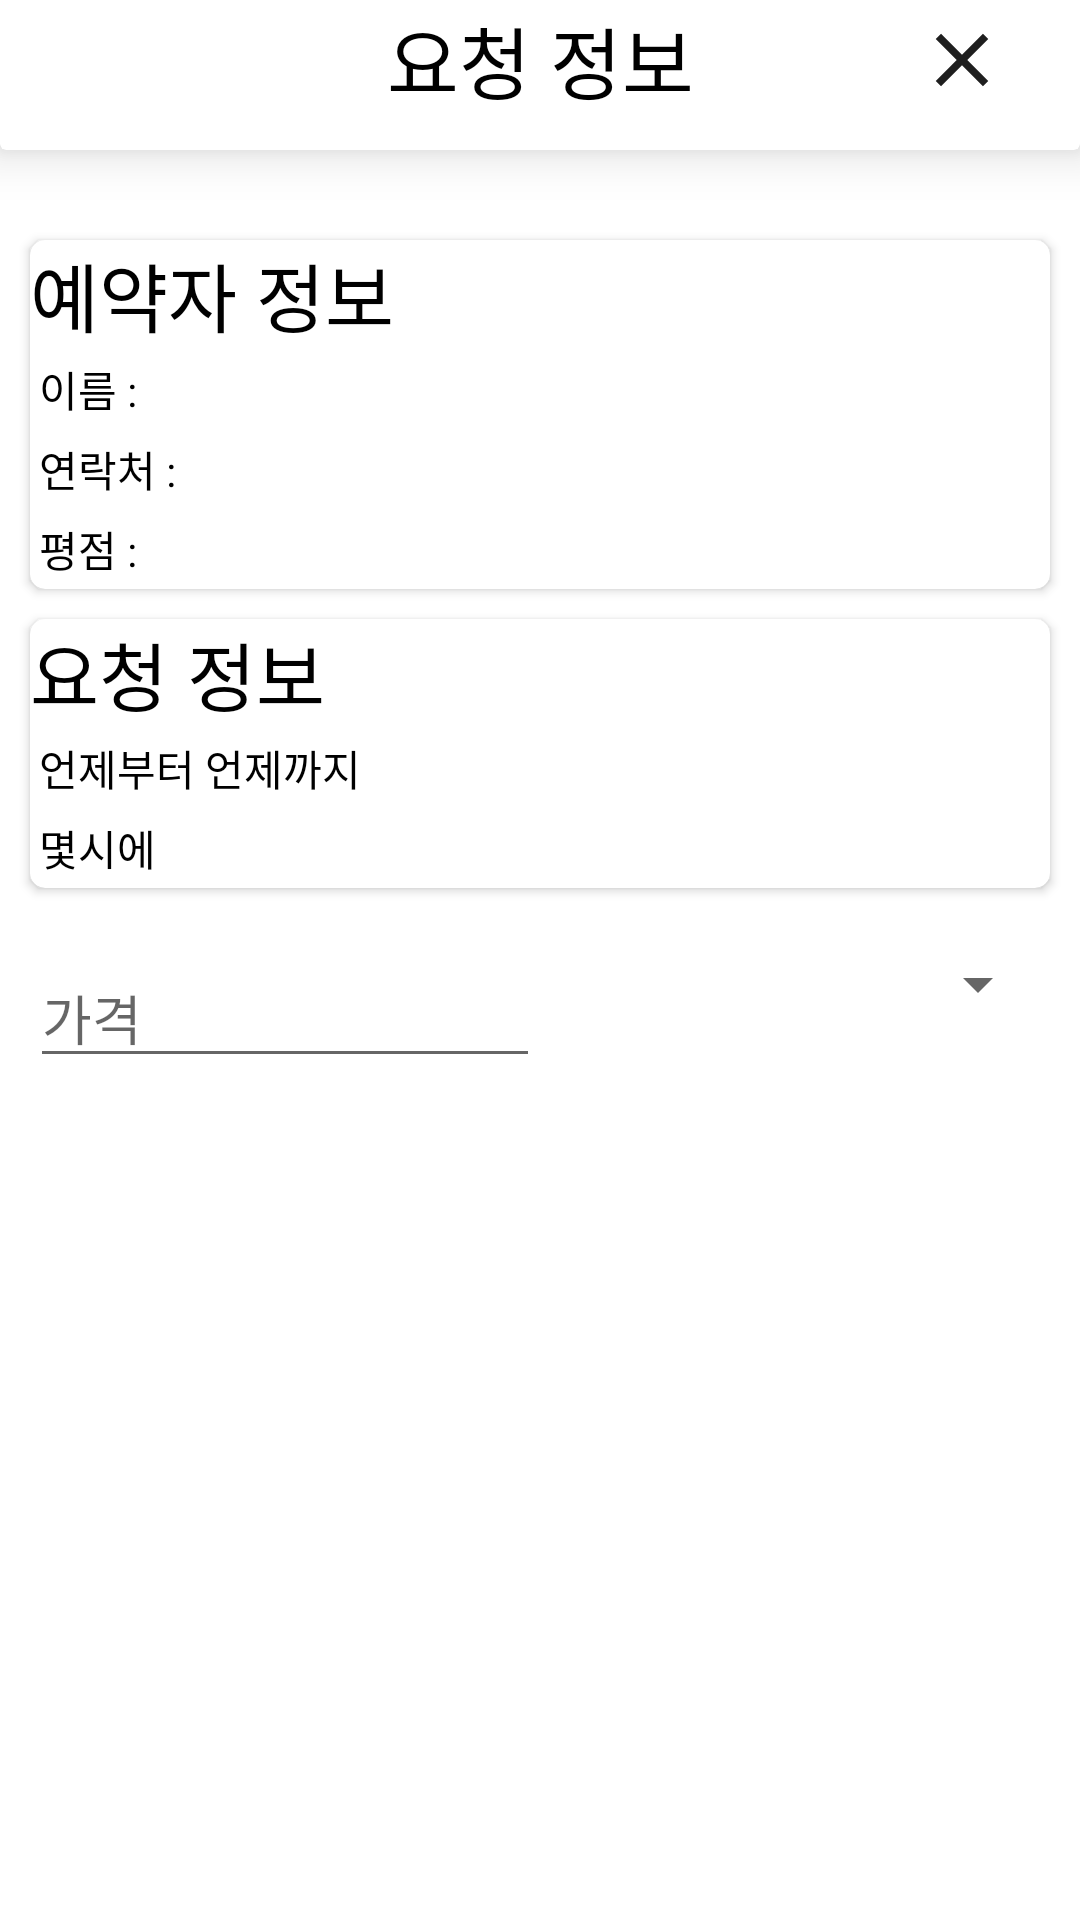

The Android layout XML behind this screen, and the referenced resources:
<!-- AndroidManifest.xml: application theme Theme.Talcar -->
<!-- res/layout/fragment_subscription_detail.xml -->
<?xml version="1.0" encoding="utf-8"?>
<LinearLayout xmlns:android="http://schemas.android.com/apk/res/android"
    xmlns:app="http://schemas.android.com/apk/res-auto"
    xmlns:tools="http://schemas.android.com/tools"
    android:layout_width="match_parent"
    android:layout_height="wrap_content"
    android:background="#FFFFFF"
    android:gravity="center"
    android:orientation="vertical">

    <androidx.cardview.widget.CardView
        android:layout_width="match_parent"
        android:layout_height="60dp"
        android:fadingEdgeLength="10dp"
        app:cardElevation="10dp"
        app:cardMaxElevation="10dp">

        <androidx.constraintlayout.widget.ConstraintLayout
            android:layout_width="match_parent"
            android:layout_height="match_parent">

            <ImageView
                android:id="@+id/subDialogCloseBtn"
                android:layout_width="wrap_content"
                android:layout_height="wrap_content"
                app:layout_constraintBottom_toBottomOf="parent"
                app:layout_constraintEnd_toEndOf="parent"
                app:layout_constraintHorizontal_bias="0.926"
                app:layout_constraintStart_toStartOf="parent"
                app:layout_constraintTop_toTopOf="parent"
                app:srcCompat="@drawable/ic_close" />

            <TextView
                android:id="@+id/textView19"
                android:layout_width="wrap_content"
                android:layout_height="wrap_content"
                android:layout_gravity="center"
                android:text="요청 정보"
                android:textColor="#000000"
                android:textSize="26sp"
                app:layout_constraintBottom_toBottomOf="parent"
                app:layout_constraintEnd_toEndOf="parent"
                app:layout_constraintStart_toStartOf="parent"
                app:layout_constraintTop_toTopOf="parent" />
        </androidx.constraintlayout.widget.ConstraintLayout>

    </androidx.cardview.widget.CardView>


    <androidx.cardview.widget.CardView
        android:layout_width="match_parent"
        android:layout_height="wrap_content"
        android:layout_marginLeft="10dp"
        android:layout_marginTop="30dp"
        android:layout_marginRight="10dp"
        app:cardCornerRadius="5dp">

        <LinearLayout
            android:layout_width="wrap_content"
            android:layout_height="match_parent"
            android:gravity="center"
            android:orientation="vertical">

            <TextView
                android:id="@+id/textView13"
                android:layout_width="match_parent"
                android:layout_height="wrap_content"
                android:text="예약자 정보"
                android:textColor="#000000"
                android:textSize="25sp" />

            <TextView
                android:id="@+id/subDetailReMem"
                android:layout_width="match_parent"
                android:layout_height="wrap_content"
                android:layout_margin="3dp"
                android:text="이름 : "
                android:textColor="#000000" />

            <TextView
                android:id="@+id/subDetailReTel"
                android:layout_width="match_parent"
                android:layout_height="wrap_content"
                android:layout_margin="3dp"
                android:text="연락처 : "
                android:textColor="#000000" />

            <TextView
                android:id="@+id/subDetailReRating"
                android:layout_width="match_parent"
                android:layout_height="wrap_content"
                android:layout_margin="3dp"
                android:text="평점 : "
                android:textColor="#000000" />
        </LinearLayout>

    </androidx.cardview.widget.CardView>

    <androidx.cardview.widget.CardView
        android:layout_width="match_parent"
        android:layout_height="wrap_content"
        android:layout_margin="10dp"
        app:cardCornerRadius="5dp">

        <LinearLayout
            android:layout_width="match_parent"
            android:layout_height="match_parent"
            android:orientation="vertical">

            <TextView
                android:id="@+id/lenderText"
                android:layout_width="wrap_content"
                android:layout_height="wrap_content"
                android:layout_weight="17"
                android:text="요청 정보"
                android:textColor="#000000"
                android:textSize="25sp" />

            <TextView
                android:id="@+id/subDate"
                android:layout_width="match_parent"
                android:layout_height="wrap_content"
                android:layout_margin="3dp"
                android:layout_weight="17"
                android:text="언제부터 언제까지"
                android:textColor="#000000" />

            <TextView
                android:id="@+id/subTime"
                android:layout_width="match_parent"
                android:layout_height="wrap_content"
                android:layout_margin="3dp"
                android:layout_weight="17"
                android:text="몇시에"
                android:textColor="#000000" />
        </LinearLayout>
    </androidx.cardview.widget.CardView>

    <LinearLayout
        android:layout_width="match_parent"
        android:layout_height="match_parent"
        android:layout_margin="10dp"
        android:orientation="horizontal">

        <EditText
            android:id="@+id/subPriceInput"
            android:layout_width="match_parent"
            android:layout_height="wrap_content"
            android:layout_weight="1"
            android:ems="10"
            android:hint="가격"
            android:inputType="textPersonName" />

        <Spinner
            android:id="@+id/subSpinner"
            android:layout_width="match_parent"
            android:layout_height="wrap_content"
            android:layout_weight="1" />
    </LinearLayout>

    <LinearLayout
        android:layout_width="match_parent"
        android:layout_height="wrap_content"
        android:layout_marginStart="10dp"
        android:layout_marginTop="10dp"
        android:layout_marginEnd="10dp"
        android:layout_marginBottom="10dp"
        android:orientation="horizontal">

        <Button
            android:id="@+id/subDetailReadyButton"
            android:layout_width="wrap_content"
            android:layout_height="wrap_content"
            android:layout_marginRight="5dp"
            android:layout_weight="17"
            android:background="@drawable/bluebtn"
            android:text="요청 확인"
            android:textColor="#FFFFFF" />

        <Button
            android:id="@+id/subDetailChatButton"
            android:layout_width="wrap_content"
            android:layout_height="wrap_content"
            android:layout_weight="1"
            android:background="@drawable/ic_white_button"
            android:text="채팅" />
    </LinearLayout>

</LinearLayout>
<!-- resources referenced by this layout -->
<resources>
  <!-- drawable bluebtn (drawable) -->
  <?xml version="1.0" encoding="utf-8"?>
  <shape xmlns:android="http://schemas.android.com/apk/res/android"
      android:shape="rectangle">
      <gradient
          android:type="linear"
          android:startColor="#0f4c81"
          android:endColor="#6c92f4"
          android:angle="180" />
      <corners
          android:bottomLeftRadius="12dp"
          android:bottomRightRadius="12dp"
          android:topLeftRadius="12dp"
          android:topRightRadius="12dp" />
  </shape>
  <!-- drawable ic_close (drawable) -->
  <vector xmlns:android="http://schemas.android.com/apk/res/android"
      android:width="30dp"
      android:height="30dp"
      android:viewportWidth="30"
      android:viewportHeight="30">
    <path
        android:pathData="M23.75,8.0125L21.9875,6.25L15,13.2375L8.0125,6.25L6.25,8.0125L13.2375,15L6.25,21.9875L8.0125,23.75L15,16.7625L21.9875,23.75L23.75,21.9875L16.7625,15L23.75,8.0125Z"
        android:fillColor="#1F1F1F"/>
  </vector>
  <!-- drawable ic_white_button (drawable) -->
  <?xml version="1.0" encoding="utf-8"?>
  <shape xmlns:android="http://schemas.android.com/apk/res/android">
  
    <corners
        android:bottomLeftRadius="12dp"
        android:bottomRightRadius="12dp"
        android:topLeftRadius="12dp"
        android:topRightRadius="12dp" />
  
    <stroke
        android:width="2dp"
        android:color="#0f4c81" />
  </shape>
  <style name="Theme.Talcar" parent="Theme.AppCompat.Light.NoActionBar">
          
          <item name="colorPrimary">#0f4c81</item>
          <item name="colorPrimaryVariant">#2F79B8</item>
          <item name="colorOnPrimary">@color/white</item>
          
          <item name="colorSecondary">@color/teal_200</item>
          <item name="colorSecondaryVariant">@color/teal_700</item>
          <item name="colorOnSecondary">@color/black</item>
          
          <item name="android:statusBarColor" tools:targetApi="l">?attr/colorPrimaryVariant</item>
          
          <item name="android:timePickerStyle">@style/MyTimePickerTheme</item>
          <item name="windowActionBar">false</item> <item name="windowNoTitle">true</item>
  
      </style>
  <style name="MyTimePickerTheme" parent="android:Widget.Material.Light.TimePicker">
          <item name="android:timePickerMode">spinner</item>
      </style>
  <!-- not gathered from this repository: default colours our renderer supplied (Android Studio template values) -->
  <color name="teal_200">#FF03DAC5</color>
  <color name="teal_700">#FF018786</color>
  <color name="black">#FF000000</color>
  <color name="white">#FFFFFFFF</color>
</resources>
